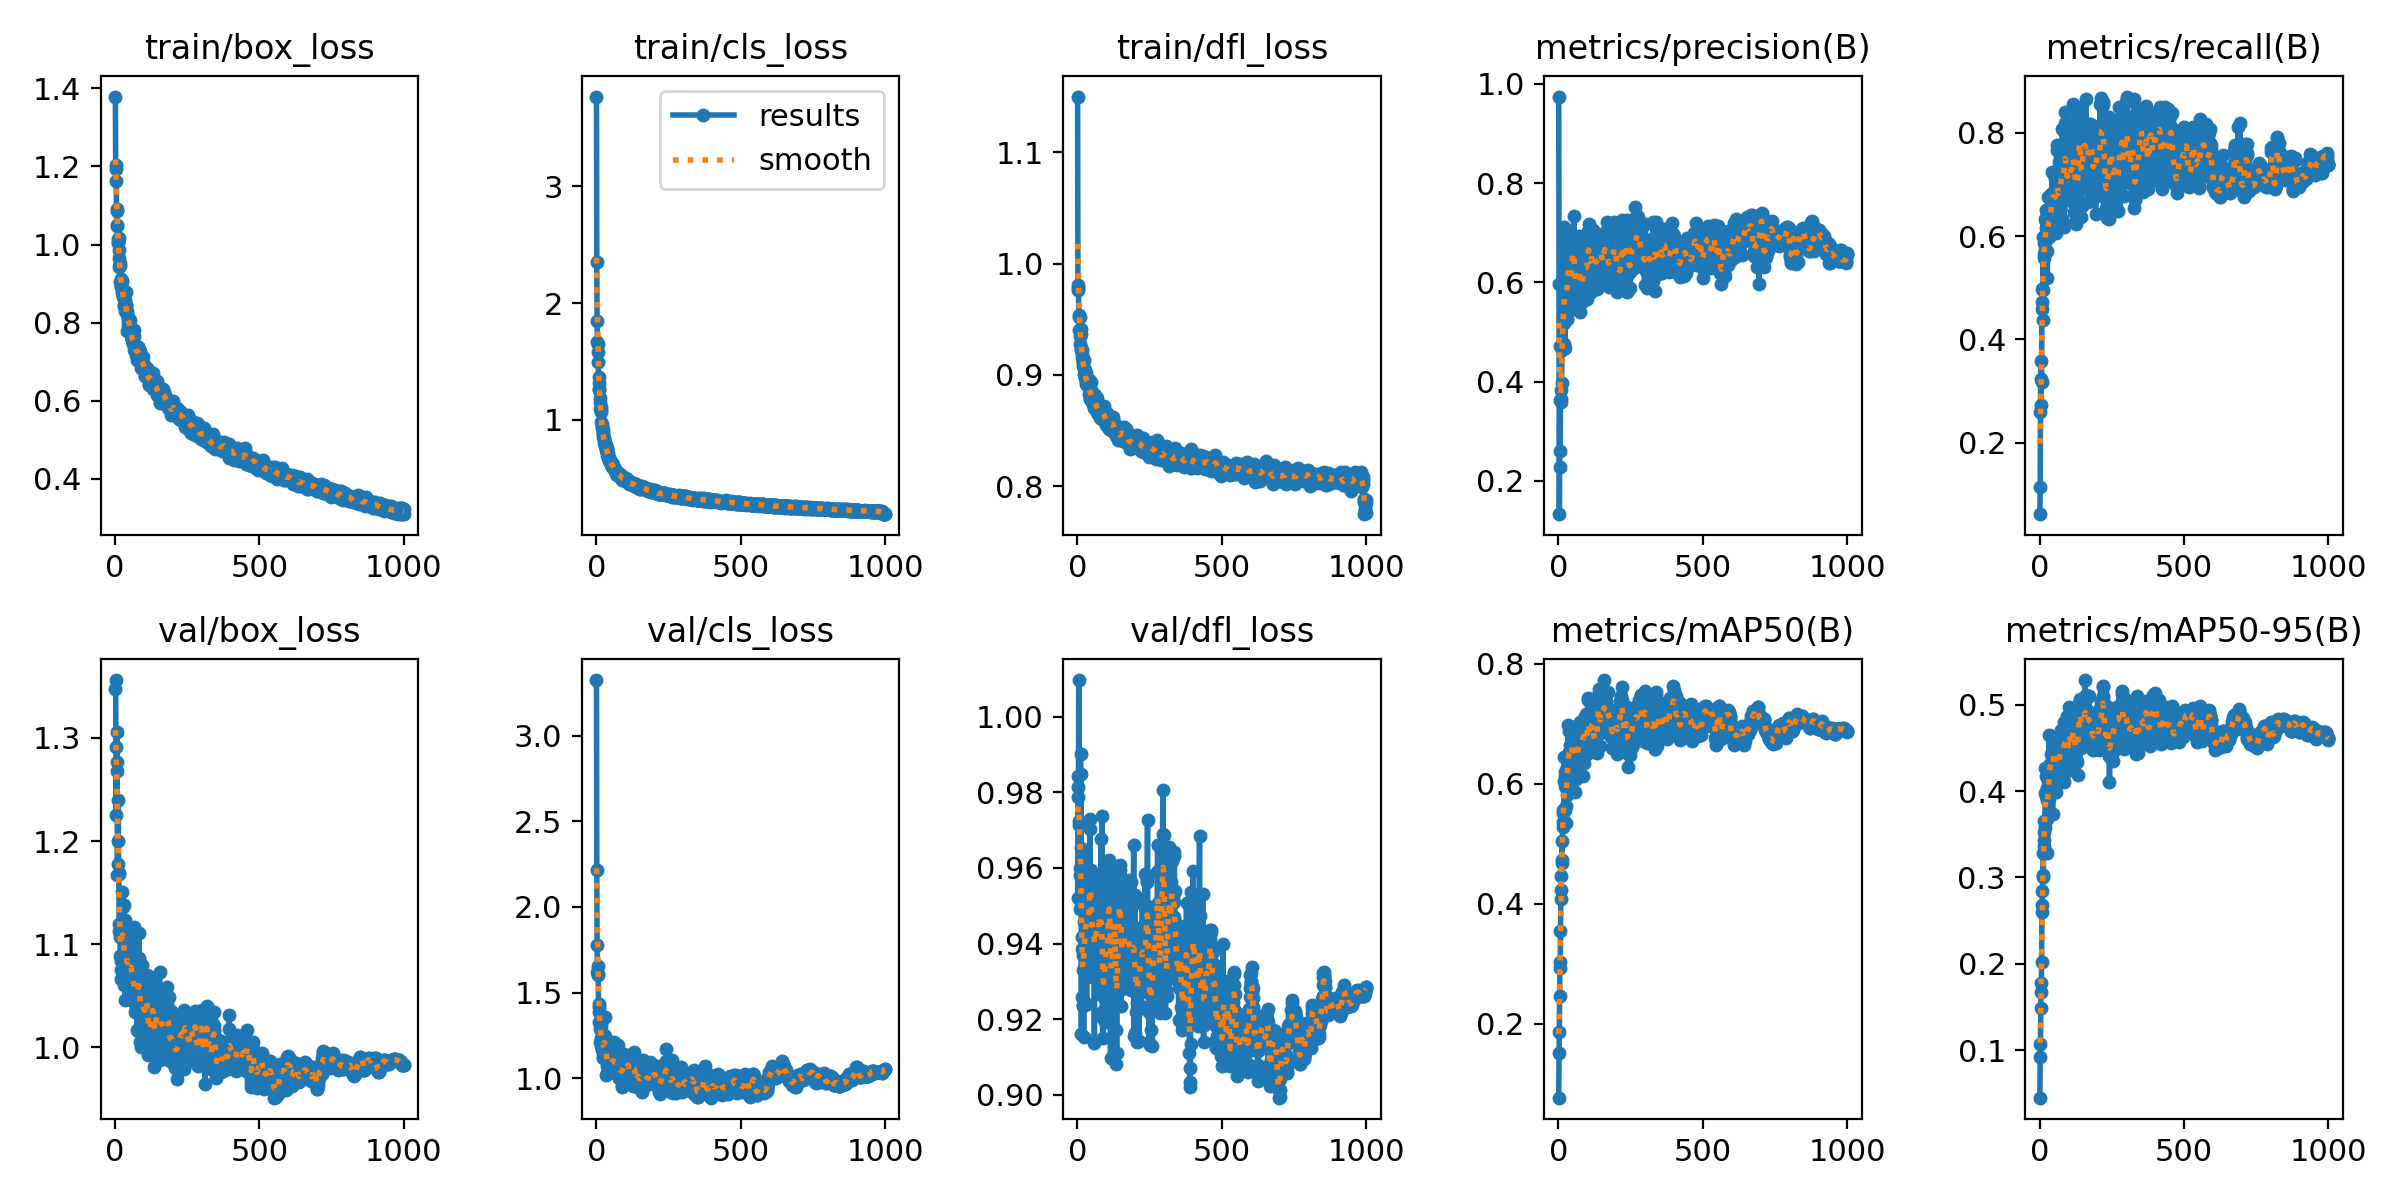

Source data for this figure (header and first rows):
epoch, time, train/box_loss, train/cls_loss, train/dfl_loss, metrics/precision(B), metrics/recall(B), metrics/mAP50(B), metrics/mAP50-95(B), val/box_loss, val/cls_loss, val/dfl_loss, lr/pg0, lr/pg1, lr/pg2
1, 14.64, 1.379, 3.768, 1.15, 0.9744, 0.06147, 0.07645, 0.04527, 1.347, 3.325, 0.9521, 0.0002314, 0.0002314, 0.0002314
2, 26.45, 1.204, 2.351, 0.9782, 0.5961, 0.1149, 0.1511, 0.09288, 1.356, 2.216, 0.9787, 0.0004689, 0.0004689, 0.0004689
3, 38.8, 1.192, 1.849, 0.9809, 0.133, 0.2592, 0.1857, 0.1079, 1.291, 1.777, 0.9814, 0.000706, 0.000706, 0.000706
4, 50.57, 1.163, 1.67, 0.9767, 0.229, 0.3578, 0.2457, 0.1486, 1.226, 1.619, 0.9843, 0.0007119, 0.0007119, 0.0007119
5, 62.18, 1.092, 1.648, 0.9539, 0.4709, 0.2726, 0.3026, 0.1774, 1.277, 1.654, 1.01, 0.0007112, 0.0007112, 0.0007112
6, 73.83, 1.085, 1.577, 0.9523, 0.2608, 0.3223, 0.2932, 0.1675, 1.268, 1.601, 0.9712, 0.0007105, 0.0007105, 0.0007105
7, 85.13, 1.047, 1.498, 0.9404, 0.3636, 0.3174, 0.3551, 0.2026, 1.306, 1.607, 0.9723, 0.0007098, 0.0007098, 0.0007098
8, 96.76, 1.051, 1.365, 0.9519, 0.3597, 0.4721, 0.4071, 0.2601, 1.167, 1.388, 0.9491, 0.0007091, 0.0007091, 0.0007091
9, 108.6, 1.004, 1.313, 0.9354, 0.3656, 0.4591, 0.4231, 0.2678, 1.2, 1.414, 0.9583, 0.0007083, 0.0007083, 0.0007083
10, 120.4, 1.006, 1.253, 0.9281, 0.3835, 0.498, 0.4453, 0.2842, 1.178, 1.431, 0.96, 0.0007076, 0.0007076, 0.0007076
11, 131.8, 1.015, 1.263, 0.9368, 0.3976, 0.4382, 0.4734, 0.3001, 1.24, 1.331, 0.99, 0.0007069, 0.0007069, 0.0007069
12, 143.4, 1.016, 1.149, 0.9413, 0.4628, 0.599, 0.5039, 0.3286, 1.169, 1.286, 0.9653, 0.0007062, 0.0007062, 0.0007062
13, 155.2, 0.9855, 1.188, 0.9245, 0.4677, 0.4951, 0.4673, 0.3035, 1.168, 1.315, 0.9849, 0.0007055, 0.0007055, 0.0007055
14, 167.5, 0.9643, 1.091, 0.9228, 0.5172, 0.5953, 0.551, 0.3524, 1.113, 1.209, 0.9161, 0.0007048, 0.0007048, 0.0007048
15, 179, 0.9431, 1.082, 0.915, 0.5178, 0.565, 0.5357, 0.3362, 1.12, 1.321, 0.9418, 0.0007041, 0.0007041, 0.0007041
16, 190.5, 0.9453, 1.107, 0.9191, 0.5326, 0.5864, 0.528, 0.3432, 1.113, 1.305, 0.9258, 0.0007034, 0.0007034, 0.0007034
17, 202.2, 0.9515, 1.065, 0.9227, 0.5728, 0.5579, 0.5569, 0.3655, 1.107, 1.236, 0.9386, 0.0007027, 0.0007027, 0.0007027
18, 214, 0.9034, 0.985, 0.9144, 0.5173, 0.5883, 0.5365, 0.3582, 1.088, 1.191, 0.9238, 0.000702, 0.000702, 0.000702
19, 225.7, 0.8939, 0.9685, 0.9122, 0.4765, 0.6332, 0.605, 0.3976, 1.066, 1.231, 0.9369, 0.0007013, 0.0007013, 0.0007013
20, 237.5, 0.9104, 0.9322, 0.911, 0.7119, 0.5729, 0.6445, 0.4262, 1.114, 1.189, 0.9329, 0.0007006, 0.0007006, 0.0007006
21, 249.3, 0.9032, 0.9397, 0.9083, 0.5338, 0.6266, 0.5959, 0.3947, 1.084, 1.163, 0.9234, 0.0006999, 0.0006999, 0.0006999
22, 260.9, 0.8913, 0.915, 0.9003, 0.6371, 0.6158, 0.6202, 0.417, 1.075, 1.133, 0.9154, 0.0006992, 0.0006992, 0.0006992
23, 272, 0.9077, 0.8757, 0.9137, 0.467, 0.6499, 0.5564, 0.3669, 1.114, 1.254, 0.9645, 0.0006984, 0.0006984, 0.0006984
24, 284, 0.9061, 0.8884, 0.9052, 0.5726, 0.6451, 0.6136, 0.3892, 1.15, 1.119, 0.9458, 0.0006977, 0.0006977, 0.0006977
25, 295.6, 0.8789, 0.849, 0.9014, 0.6354, 0.5999, 0.6098, 0.4032, 1.117, 1.227, 0.9371, 0.000697, 0.000697, 0.000697
26, 307.3, 0.8699, 0.8344, 0.8973, 0.5885, 0.5705, 0.5624, 0.3678, 1.08, 1.22, 0.9421, 0.0006963, 0.0006963, 0.0006963
27, 319.3, 0.8696, 0.8415, 0.8986, 0.5813, 0.5178, 0.5349, 0.3288, 1.136, 1.255, 0.9345, 0.0006956, 0.0006956, 0.0006956
28, 330.7, 0.8759, 0.8064, 0.9046, 0.5254, 0.6207, 0.5809, 0.3951, 1.084, 1.175, 0.9468, 0.0006949, 0.0006949, 0.0006949
29, 342.3, 0.8657, 0.791, 0.8945, 0.5272, 0.6754, 0.6285, 0.4121, 1.115, 1.141, 0.9546, 0.0006942, 0.0006942, 0.0006942
30, 353.8, 0.8463, 0.7989, 0.8918, 0.6517, 0.6225, 0.6161, 0.4147, 1.138, 1.243, 0.9551, 0.0006935, 0.0006935, 0.0006935
31, 365.7, 0.8817, 0.7726, 0.9014, 0.5493, 0.6388, 0.5895, 0.3907, 1.095, 1.359, 0.9421, 0.0006928, 0.0006928, 0.0006928
32, 377.4, 0.8423, 0.7852, 0.8921, 0.6123, 0.5978, 0.622, 0.4086, 1.061, 1.248, 0.9239, 0.0006921, 0.0006921, 0.0006921
33, 389.1, 0.8431, 0.7803, 0.8948, 0.6539, 0.6528, 0.698, 0.4653, 1.075, 1.017, 0.9474, 0.0006914, 0.0006914, 0.0006914
34, 401.4, 0.8298, 0.7393, 0.8924, 0.5719, 0.6436, 0.6143, 0.4142, 1.046, 1.123, 0.9436, 0.0006907, 0.0006907, 0.0006907
35, 412.9, 0.8457, 0.7537, 0.8907, 0.5813, 0.6303, 0.6361, 0.4103, 1.124, 1.127, 0.9545, 0.00069, 0.00069, 0.00069
36, 424.2, 0.8568, 0.7562, 0.8923, 0.6977, 0.6029, 0.6878, 0.4316, 1.109, 1.123, 0.9591, 0.0006893, 0.0006893, 0.0006893
37, 436, 0.846, 0.7466, 0.8941, 0.6857, 0.6076, 0.644, 0.4267, 1.084, 1.137, 0.9476, 0.0006886, 0.0006886, 0.0006886
38, 447.7, 0.8779, 0.7267, 0.8967, 0.6764, 0.6148, 0.6522, 0.4304, 1.117, 1.105, 0.9378, 0.0006878, 0.0006878, 0.0006878
39, 459.4, 0.8462, 0.7009, 0.8891, 0.5507, 0.6805, 0.6296, 0.4176, 1.08, 1.074, 0.9319, 0.0006871, 0.0006871, 0.0006871
40, 470.8, 0.829, 0.7149, 0.8955, 0.6593, 0.6581, 0.6875, 0.4635, 1.1, 1.052, 0.9408, 0.0006864, 0.0006864, 0.0006864
41, 482.4, 0.7797, 0.6739, 0.8825, 0.6251, 0.6396, 0.6646, 0.4432, 1.047, 1.112, 0.9502, 0.0006857, 0.0006857, 0.0006857
42, 493.6, 0.8229, 0.6825, 0.8958, 0.5455, 0.675, 0.65, 0.4362, 1.071, 1.051, 0.9457, 0.000685, 0.000685, 0.000685
43, 504.9, 0.7942, 0.6588, 0.878, 0.637, 0.6799, 0.6092, 0.4043, 1.068, 1.196, 0.973, 0.0006843, 0.0006843, 0.0006843
44, 516.6, 0.8022, 0.6655, 0.8788, 0.5862, 0.7232, 0.6433, 0.4297, 1.097, 1.13, 0.9704, 0.0006836, 0.0006836, 0.0006836
45, 528.3, 0.8148, 0.6767, 0.8825, 0.602, 0.6429, 0.589, 0.3732, 1.097, 1.139, 0.9536, 0.0006829, 0.0006829, 0.0006829
46, 539.6, 0.8125, 0.6501, 0.8813, 0.6824, 0.684, 0.6814, 0.4567, 1.088, 1.092, 0.9474, 0.0006822, 0.0006822, 0.0006822
47, 551.4, 0.8042, 0.6535, 0.8937, 0.6223, 0.677, 0.6696, 0.4466, 1.091, 1.108, 0.9594, 0.0006815, 0.0006815, 0.0006815
48, 563.1, 0.8058, 0.649, 0.8863, 0.6074, 0.6603, 0.6312, 0.417, 1.076, 1.145, 0.9489, 0.0006808, 0.0006808, 0.0006808
49, 574.9, 0.7994, 0.6433, 0.8794, 0.6934, 0.6712, 0.6707, 0.4452, 1.089, 1.095, 0.9497, 0.0006801, 0.0006801, 0.0006801
50, 586.5, 0.7823, 0.6232, 0.8759, 0.6722, 0.6752, 0.6765, 0.4587, 1.057, 1.065, 0.9407, 0.0006794, 0.0006794, 0.0006794
51, 597.8, 0.8066, 0.6269, 0.8796, 0.6705, 0.6863, 0.6951, 0.4575, 1.082, 1.058, 0.9312, 0.0006787, 0.0006787, 0.0006787
52, 609.1, 0.7783, 0.6171, 0.8753, 0.6469, 0.7103, 0.6765, 0.4492, 1.061, 1.063, 0.9493, 0.0006779, 0.0006779, 0.0006779
53, 620.9, 0.7898, 0.628, 0.8835, 0.682, 0.6797, 0.6753, 0.4495, 1.07, 1.058, 0.9443, 0.0006772, 0.0006772, 0.0006772
54, 632.7, 0.7649, 0.6197, 0.881, 0.7344, 0.6319, 0.667, 0.4527, 1.067, 1.143, 0.9445, 0.0006765, 0.0006765, 0.0006765
55, 644.4, 0.7771, 0.6192, 0.8812, 0.62, 0.634, 0.646, 0.4329, 1.094, 1.156, 0.9487, 0.0006758, 0.0006758, 0.0006758
56, 656.3, 0.7716, 0.5942, 0.8711, 0.6146, 0.7151, 0.6475, 0.4288, 1.113, 1.067, 0.9422, 0.0006751, 0.0006751, 0.0006751
57, 667.9, 0.7568, 0.6135, 0.875, 0.5923, 0.6897, 0.66, 0.4464, 1.077, 1.063, 0.9463, 0.0006744, 0.0006744, 0.0006744
58, 679.4, 0.7679, 0.614, 0.8745, 0.6056, 0.6051, 0.5861, 0.3987, 1.073, 1.155, 0.9535, 0.0006737, 0.0006737, 0.0006737
59, 690.8, 0.7542, 0.5984, 0.8704, 0.5956, 0.7669, 0.6675, 0.4523, 1.064, 1.08, 0.9138, 0.000673, 0.000673, 0.000673
60, 702.3, 0.771, 0.5914, 0.8819, 0.5465, 0.7762, 0.6704, 0.4483, 1.047, 1.063, 0.9456, 0.0006723, 0.0006723, 0.0006723
... 940 more rows
